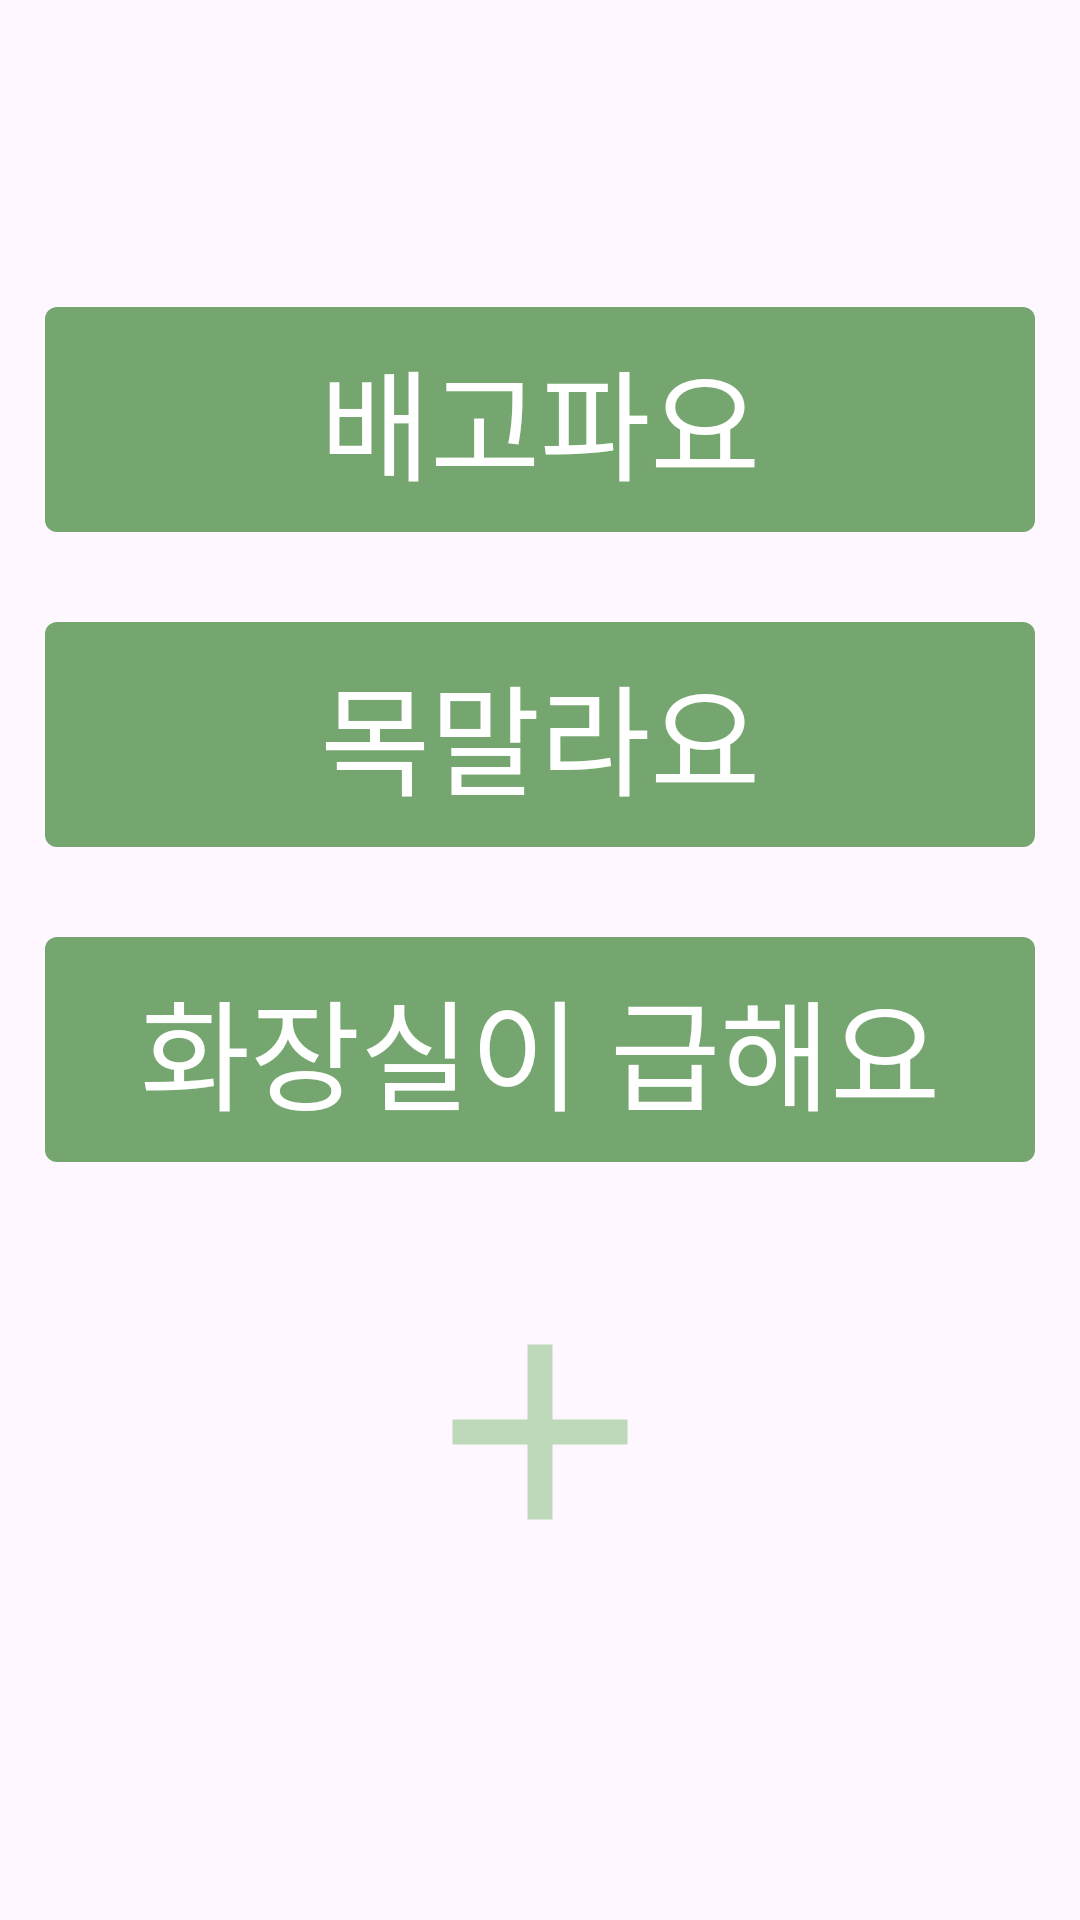

Write the Android layout XML for this screen, with the resource values it uses.
<!-- AndroidManifest.xml: application theme Theme.MUSUBI -->
<!-- res/layout/fragment_call.xml -->
<?xml version="1.0" encoding="utf-8"?>
<androidx.core.widget.NestedScrollView xmlns:android="http://schemas.android.com/apk/res/android"
    xmlns:app="http://schemas.android.com/apk/res-auto"
    android:layout_width="match_parent"
    android:layout_height="match_parent"
    android:fillViewport="true"
    android:padding="15dp"
    app:layout_behavior="@string/appbar_scrolling_view_behavior">

    <RelativeLayout
        android:id="@+id/main"
        android:layout_width="match_parent"
        android:layout_height="match_parent"
        android:gravity="center">

        <RelativeLayout
            android:id="@+id/button1"
            android:layout_width="match_parent"
            android:layout_height="75dp"
            android:layout_marginBottom="30dp"
            android:background="@drawable/main_button2">

            <TextView
                android:layout_width="wrap_content"
                android:layout_height="wrap_content"
                android:layout_centerInParent="true"
                android:text="배고파요"
                android:textColor="@color/white"
                android:textSize="40sp" />

            
            
            
            
            
            
            
        </RelativeLayout>

        <RelativeLayout
            android:id="@+id/button2"
            android:layout_width="match_parent"
            android:layout_height="75dp"
            android:layout_below="@id/button1"
            android:layout_marginBottom="30dp"
            android:background="@drawable/main_button2">

            <TextView
                android:layout_width="wrap_content"
                android:layout_height="wrap_content"
                android:layout_centerInParent="true"
                android:text="목말라요"
                android:textColor="@color/white"
                android:textSize="40sp" />
        </RelativeLayout>

        <RelativeLayout
            android:id="@+id/button3"
            android:layout_width="match_parent"
            android:layout_height="75dp"
            android:layout_below="@id/button2"
            android:layout_marginBottom="30dp"
            android:background="@drawable/main_button2">

            <TextView
                android:layout_width="wrap_content"
                android:layout_height="wrap_content"
                android:layout_centerInParent="true"
                android:text="화장실이 급해요"
                android:textColor="@color/white"
                android:textSize="40sp" />
        </RelativeLayout>

        <androidx.appcompat.widget.AppCompatButton
            android:id="@+id/addCustomAction"
            android:layout_width="100dp"
            android:layout_height="100dp"
            android:layout_below="@id/button3"
            android:layout_centerHorizontal="true"
            android:layout_margin="10dp"
            android:background="@drawable/baseline_add_24" />

    </RelativeLayout>

</androidx.core.widget.NestedScrollView>
<!-- resources referenced by this layout -->
<resources>
  <!-- drawable baseline_add_24 (drawable) -->
  <vector xmlns:android="http://schemas.android.com/apk/res/android" android:height="24dp" android:tint="#BED8BA" android:viewportHeight="24" android:viewportWidth="24" android:width="24dp">
        
      <path android:fillColor="@android:color/white" android:pathData="M19,13h-6v6h-2v-6H5v-2h6V5h2v6h6v2z"/>
      
  </vector>
  <!-- drawable main_button2 (drawable) -->
  <?xml version="1.0" encoding="utf-8"?>
  <selector xmlns:android="http://schemas.android.com/apk/res/android">
      <item
          android:state_pressed="true"
          android:drawable="@drawable/checked_btn"/>
      <item
          android:state_window_focused="false"
          android:state_enabled="true"
          android:drawable="@drawable/radio_btn_checked"/>
      <item
          android:state_enabled="true"
          android:drawable="@drawable/radio_btn_checked"/>
  </selector>
  <style name="Theme.MUSUBI" parent="Base.Theme.MUSUBI" />
  <!-- drawable checked_btn (drawable) -->
  <?xml version="1.0" encoding="utf-8"?>
  <shape xmlns:android="http://schemas.android.com/apk/res/android"
      android:shape="rectangle">
      <solid android:color="#254117" /> 
      <corners android:radius="4dp" /> 
  </shape>
  <!-- drawable radio_btn_checked (drawable) -->
  <?xml version="1.0" encoding="utf-8"?>
  <shape xmlns:android="http://schemas.android.com/apk/res/android"
      android:shape="rectangle">
      <solid android:color="#76A66F" /> 
      <corners android:radius="4dp" /> 
  </shape>
  <style name="Base.Theme.MUSUBI" parent="Theme.Material3.DayNight.NoActionBar">
          
          <item name="colorPrimary">#BED8BA</item>
      </style>
  <!-- not gathered from this repository: default colours our renderer supplied (Android Studio template values) -->
  <color name="white">#FFFFFFFF</color>
</resources>
